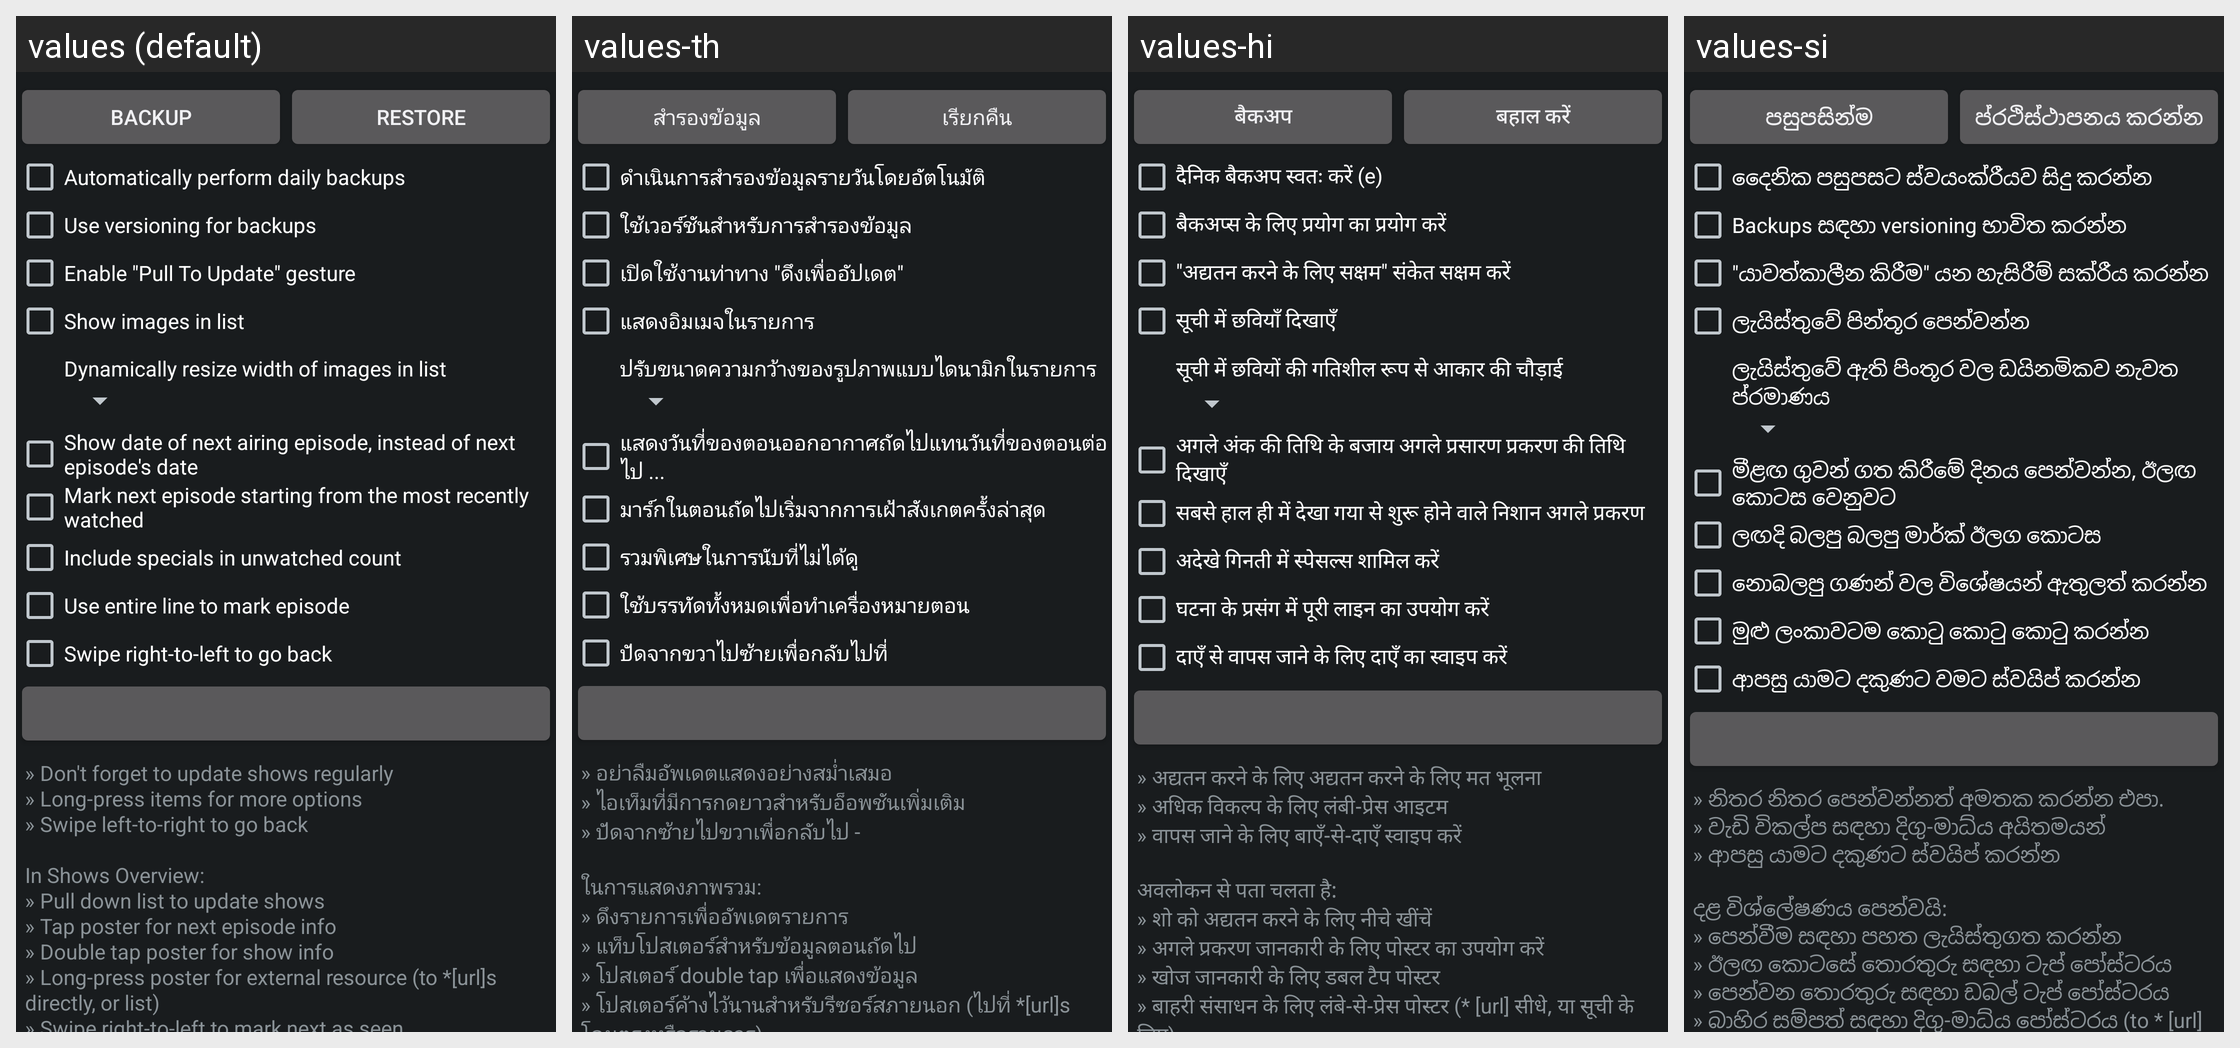

For this localized Android screen grid, give each drawn string resource with its value in every locale shown.
Android screen res/layout/alert_about.xml rendered under 4 locales, left to right: values (default), values-th, values-hi, values-si. Device: Nexus 5 (rendered at 1080×1920; each locale shown at half size, 540×960, under a caption strip naming it); theme app_theme.
Other locales in the repository, not shown: values-ar, values-bg, values-bn, values-bs, values-cnr, values-cs, values-cy, values-da, values-de, values-el, values-es, values-et, values-fi, values-fr, values-fr-rCA, values-ga, values-gu, values-he, values-hr, values-hu, values-id, values-it, values-ja, values-ko, values-lt, values-lv, values-ml, values-ms, values-mt, values-nb, values-ne, values-nl, values-pl, values-pt, values-ro, values-ru, values-sk, values-sl, values-sr, values-sv, values-ta, values-te, values-tr, values-uk, values-ur, values-vi, values-zh, values-zh-rTW.
Strings drawn on this screen, with the default value and each locale's value (text and hints the layout hard-codes, and strings that could not be matched under every locale, appear in the picture but are not listed):

dialog_backup
  values: Backup
  values-th: สำรองข้อมูล
  values-hi: बैकअप
  values-si: පසුපසින්ම

dialog_restore
  values: Restore
  values-th: เรียกคืน
  values-hi: बहाल करें
  values-si: ප්රථිස්ථාපනය කරන්න

dialog_auto_backup
  values: Automatically perform daily backups
  values-th: ดำเนินการสำรองข้อมูลรายวันโดยอัตโนมัติ
  values-hi: दैनिक बैकअप स्वतः करें (e)
  values-si: දෛනික පසුපසට ස්වයංක්රීයව සිදු කරන්න

dialog_backup_versioning
  values: Use versioning for backups
  values-th: ใช้เวอร์ชันสำหรับการสำรองข้อมูล
  values-hi: बैकअप्स के लिए प्रयोग का प्रयोग करें
  values-si: Backups සඳහා versioning භාවිත කරන්න

dialog_pull_to_update
  values: Enable "Pull To Update" gesture
  values-th: เปิดใช้งานท่าทาง "ดึงเพื่ออัปเดต"
  values-hi: "अद्यतन करने के लिए सक्षम" संकेत सक्षम करें
  values-si: "යාවත්කාලීන කිරීම" යන හැසිරීම් සක්රීය කරන්න

dialog_show_icons
  values: Show images in list
  values-th: แสดงอิมเมจในรายการ
  values-hi: सूची में छवियाँ दिखाएँ
  values-si: ලැයිස්තුවේ පින්තූර පෙන්වන්න

dialog_resize_icons
  values: Dynamically resize width of images in list
  values-th: ปรับขนาดความกว้างของรูปภาพแบบไดนามิกในรายการ
  values-hi: सूची में छवियों की गतिशील रूप से आकार की चौड़ाई
  values-si: ලැයිස්තුවේ ඇති පිංතූර වල ඩයිනමිකව නැවත ප්රමාණය

dialog_show_next_airing
  values: Show date of next airing episode, instead of next episode's date
  values-th: แสดงวันที่ของตอนออกอากาศถัดไปแทนวันที่ของตอนต่อไป ...
  values-hi: अगले अंक की तिथि के बजाय अगले प्रसारण प्रकरण की तिथि दिखाएँ
  values-si: මීළඟ ගුවන් ගත කිරීමේ දිනය පෙන්වන්න, ඊලඟ කොටස වෙනුවට

dialog_mark_from_last_watched
  values: Mark next episode starting from the most recently watched
  values-th: มาร์กในตอนถัดไปเริ่มจากการเฝ้าสังเกตครั้งล่าสุด
  values-hi: सबसे हाल ही में देखा गया से शुरू होने वाले निशान अगले प्रकरण
  values-si: ලඟදි බලපු බලපු මාර්ක් ඊලග කොටස

dialog_include_specials
  values: Include specials in unwatched count
  values-th: รวมพิเศษในการนับที่ไม่ได้ดู
  values-hi: अदेखे गिनती में स्पेसल्स शामिल करें
  values-si: නොබලපු ගණන් වල විශේෂයන් ඇතුලත් කරන්න

dialog_full_line_check
  values: Use entire line to mark episode
  values-th: ใช้บรรทัดทั้งหมดเพื่อทำเครื่องหมายตอน
  values-hi: घटना के प्रसंग में पूरी लाइन का उपयोग करें
  values-si: මුළු ලංකාවටම කොටු කොටු කොටු කරන්න

dialog_switch_swipe_direction
  values: Swipe right-to-left to go back
  values-th: ปัดจากขวาไปซ้ายเพื่อกลับไปที่
  values-hi: दाएँ से वापस जाने के लिए दाएँ का स्वाइप करें
  values-si: ආපසු යාමට දකුණට වමට ස්වයිප් කරන්න

dialog_help
  values: » Don't forget to update shows regularly
      » Long-press items for more options
      » Swipe left-to-right to go back
      
      In Shows Overview:
      » Pull down list to update shows
      » Tap poster for next episode info
      » Double tap poster for show info
      » Long-press poster for external resource (to *[url]s directly, or list)
      » Swipe right-to-left to mark next as seen
      
      In Show Details:
      » Tap poster for full-screen …[clipped]
  values-th: » อย่าลืมอัพเดตแสดงอย่างสม่ำเสมอ
      » ไอเท็มที่มีการกดยาวสำหรับอ็อพชันเพิ่มเติม
      » ปัดจากซ้ายไปขวาเพื่อกลับไป -
      
      ในการแสดงภาพรวม:
      » ดึงรายการเพื่ออัพเดตรายการ
      » แท็บโปสเตอร์สำหรับข้อมูลตอนถัดไป
      » โปสเตอร์ double tap เพื่อแสดงข้อมูล
      » โปสเตอร์ค้างไว้นานสำหรับรีซอร์สภายนอก (ไปที่ *[url]s โดยตรงหรือรายการ)
      » ปัดจากขวาไปซ้ายเพื่อทำเครื่องหมายถัดจาก seen
      
      ในรายละเอียดที่แสดง:
      » …[clipped]
  values-hi: » अद्यतन करने के लिए अद्यतन करने के लिए मत भूलना
      » अधिक विकल्प के लिए लंबी-प्रेस आइटम
      » वापस जाने के लिए बाएँ-से-दाएँ स्वाइप करें
      
      अवलोकन से पता चलता है:
      » शो को अद्यतन करने के लिए नीचे खींचें
      » अगले प्रकरण जानकारी के लिए पोस्टर का उपयोग करें
      » खोज जानकारी के लिए डबल टैप पोस्टर
      » बाहरी संसाधन के लिए लंबे-से-प्रेस पोस्टर (* [url] सीधे, या सूची के लिए)
      » देखे दाएँ-से-साथ चिह्नित करने के लिए दाएँ पर …[clipped]
  values-si: » නිතර නිතර පෙන්වන්නත් අමතක කරන්න එපා.
      » වැඩි විකල්ප සඳහා දිගු-මාධ්ය අයිතමයන්
      » ආපසු යාමට දකුණට ස්වයිප් කරන්න
      
      දළ විශ්ලේෂණය පෙන්වයි:
      » පෙන්වීම සඳහා පහත ලැයිස්තුගත කරන්න
      » ඊලඟ කොටසේ තොරතුරු සඳහා ටැප් පෝස්ටරය
      » පෙන්වන තොරතුරු සඳහා ඩබල් ටැප් පෝස්ටරය
      » බාහිර සම්පත් සඳහා දිගු-මාධ්ය පෝස්ටරය (to * [url] s සෘජු, හෝ ලැයිස්තුව)
      » Swipe right-to-left to mark next as seen
      
      විස්තර පෙන්වන්න:
      » සම්පූර්ණ තිර …[clipped]
